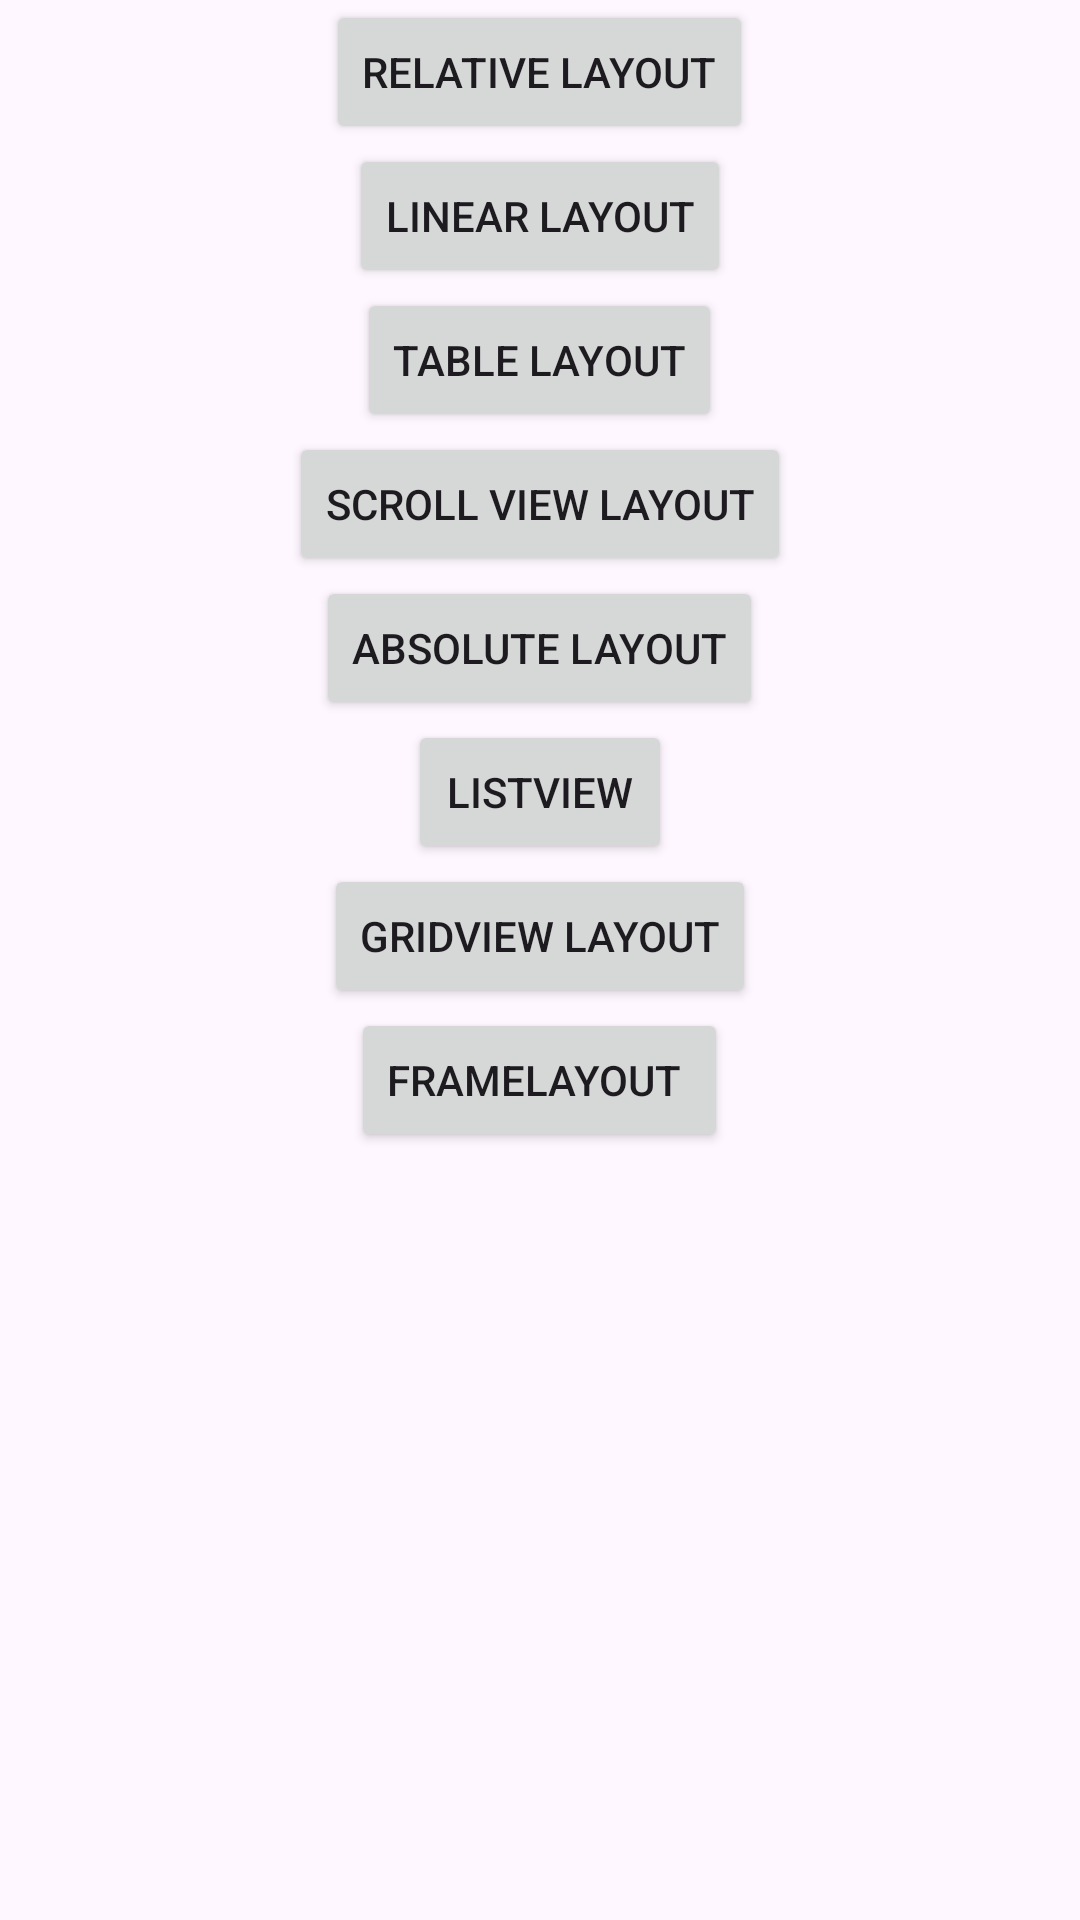

The Android layout XML behind this screen, and the referenced resources:
<!-- AndroidManifest.xml: application theme Theme.LayoutsAndViews -->
<!-- res/layout/activity_main.xml -->
<?xml version="1.0" encoding="utf-8"?>
<androidx.constraintlayout.widget.ConstraintLayout xmlns:android="http://schemas.android.com/apk/res/android"
    xmlns:app="http://schemas.android.com/apk/res-auto"
    xmlns:tools="http://schemas.android.com/tools"
    android:layout_width="match_parent"
    android:layout_height="match_parent"
    tools:context=".MainActivity">
<LinearLayout
    android:layout_width="match_parent"
    android:layout_height="match_parent"
    android:orientation="vertical">

    <Button
        android:id="@+id/relative"
        android:layout_width="wrap_content"
        android:layout_height="wrap_content"
        android:text="Relative layout"
        android:layout_gravity="center"/>

    <Button
        android:id="@+id/linear"
        android:layout_width="wrap_content"
        android:layout_height="wrap_content"
        android:text="Linear Layout"
        android:layout_gravity="center"/>

    <Button
        android:id="@+id/table"
        android:layout_width="wrap_content"
        android:layout_height="wrap_content"
        android:text="Table Layout"
        android:layout_gravity="center"/>

    <Button
        android:id="@+id/scrollView"
        android:layout_width="wrap_content"
        android:layout_height="wrap_content"
        android:text="Scroll View Layout"
        android:layout_gravity="center"/>


    <Button
        android:id="@+id/absolute"
        android:layout_width="wrap_content"
        android:layout_height="wrap_content"
        android:text="Absolute Layout"
        android:layout_gravity="center"/>

    <Button
        android:id="@+id/listview"
        android:layout_width="wrap_content"
        android:layout_height="wrap_content"
        android:text="ListView"
        android:layout_gravity="center"/>

    <Button
        android:id="@+id/gridview"
        android:layout_width="wrap_content"
        android:layout_height="wrap_content"
        android:text="GridView Layout"
        android:layout_gravity="center"/>

    <Button
        android:id="@+id/frameLayout"
        android:layout_width="wrap_content"
        android:layout_height="wrap_content"
        android:text="FrameLayout "
        android:layout_gravity="center"/>

</LinearLayout>

</androidx.constraintlayout.widget.ConstraintLayout>
<!-- resources referenced by this layout -->
<resources>
  <style name="Theme.LayoutsAndViews" parent="Base.Theme.LayoutsAndViews" />
  <style name="Base.Theme.LayoutsAndViews" parent="Theme.Material3.DayNight.NoActionBar">
          
          
      </style>
</resources>
